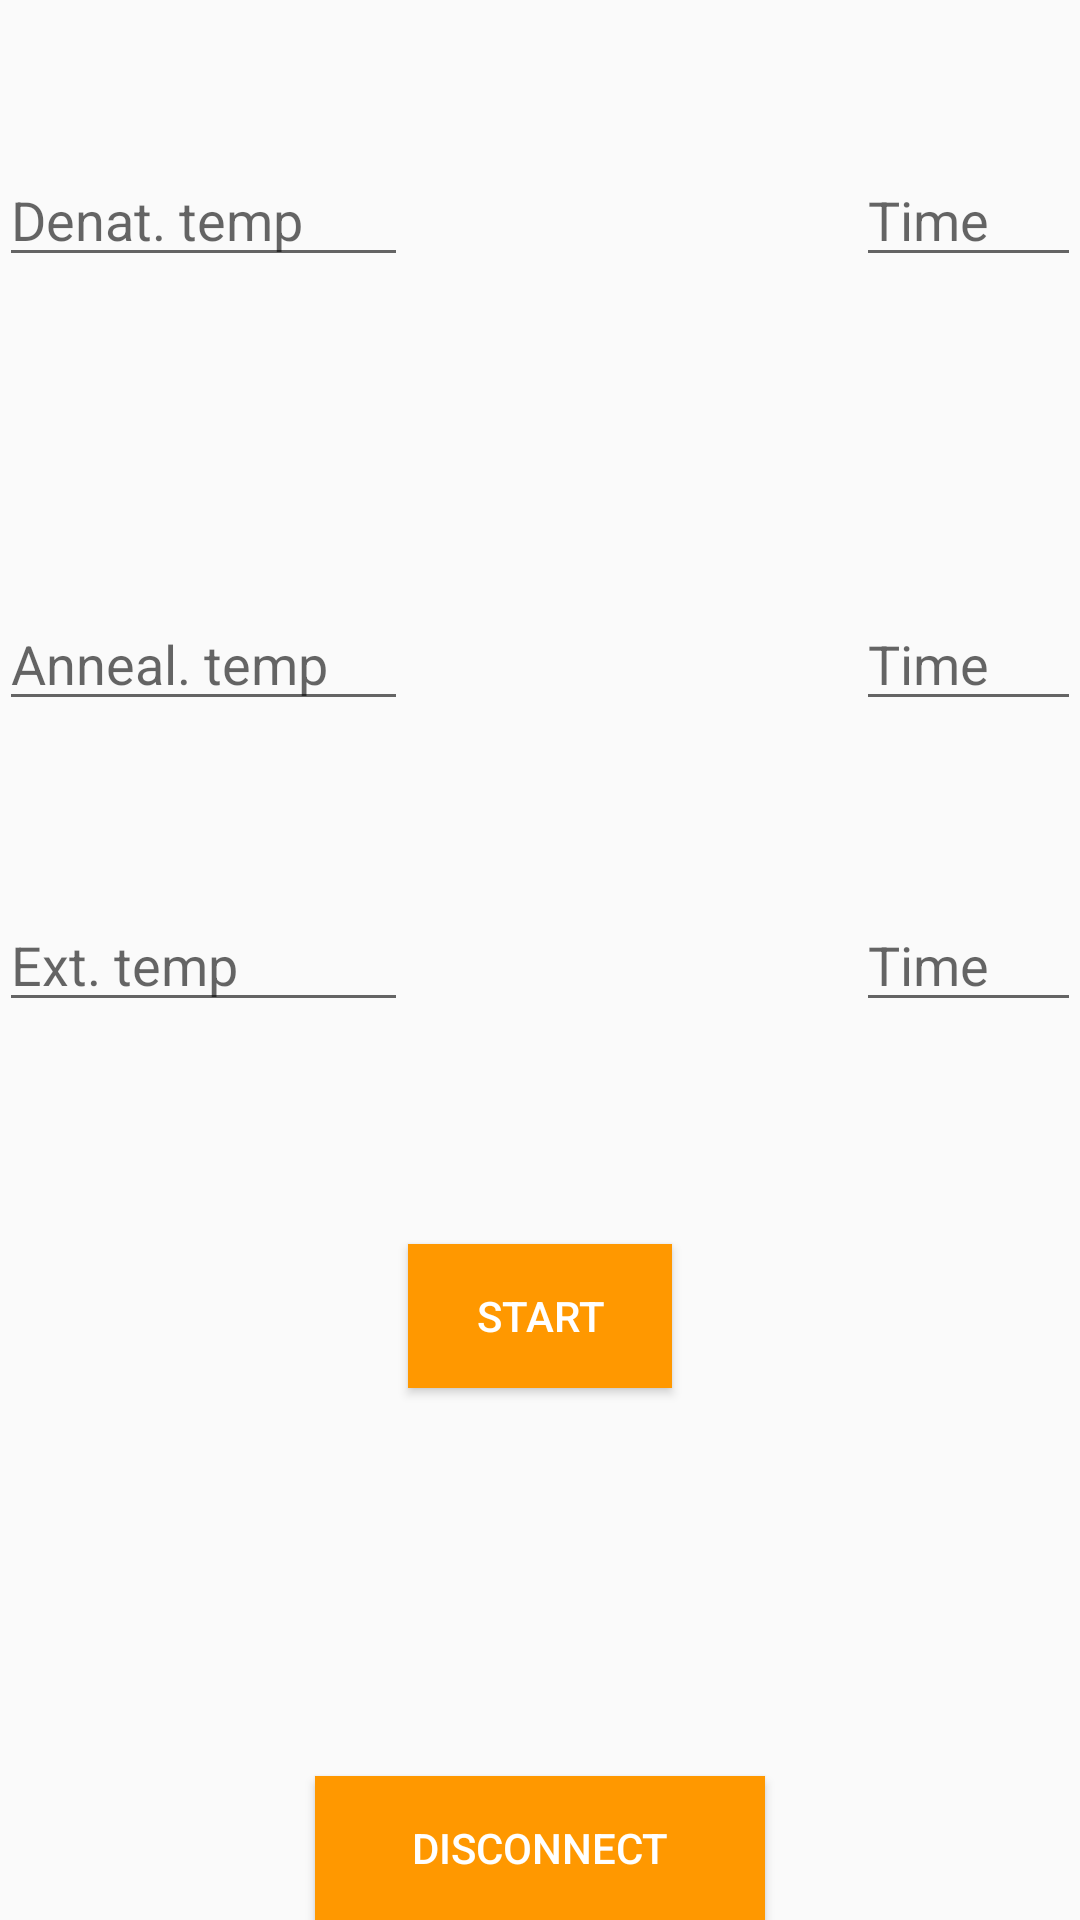

Reconstruct the res/layout file that produces this screen, plus the resources it refers to.
<!-- AndroidManifest.xml: application theme MyTheme.Base -->
<!-- res/layout/activity_led_control.xml -->
<RelativeLayout xmlns:android="http://schemas.android.com/apk/res/android"
    xmlns:tools="http://schemas.android.com/tools" android:layout_width="match_parent"
    android:layout_height="match_parent" android:paddingLeft="@dimen/activity_horizontal_margin"
    android:paddingRight="@dimen/activity_horizontal_margin"
    android:paddingTop="@dimen/activity_vertical_margin"
    android:paddingBottom="@dimen/activity_vertical_margin" tools:context="com.cubepcr.cubepcr.ledControl">



    <Button
        android:layout_width="wrap_content"
        android:layout_height="wrap_content"
        android:text="start"
        android:id="@+id/button2"
        android:layout_below="@+id/extension_temp"
        android:layout_centerHorizontal="true"
        android:layout_marginTop="74dp"
        android:background="@color/orange"
        android:onClick="onClick"/>

    <Button
        android:layout_width="150dp"
        android:layout_height="wrap_content"
        android:text="Disconnect"
        android:id="@+id/button4"
        android:layout_alignParentBottom="true"
        android:layout_centerHorizontal="true"
        android:background="@color/orange" />

    <EditText
        android:layout_width="wrap_content"
        android:layout_height="wrap_content"
        android:inputType="number"
        android:ems="10"
        android:id="@+id/denat_temp"
        android:layout_marginTop="51dp"
        android:hint="Denat. temp"
        android:textColor="#000000"
        android:layout_toLeftOf="@+id/button2"
        android:layout_alignParentLeft="true" />

    <EditText
        android:layout_width="75dp"
        android:layout_height="wrap_content"
        android:inputType="number"
        android:ems="10"
        android:id="@+id/denat_time"
        android:layout_alignTop="@+id/denat_temp"
        android:hint="@string/time"
        android:textColor="#000000"
        android:layout_toLeftOf="@+id/button2"
        android:layout_alignParentRight="true" />

    <EditText
        android:layout_width="75dp"
        android:layout_height="wrap_content"
        android:inputType="number"
        android:ems="5"
        android:id="@+id/anneal_temp"
        android:hint="Anneal. temp"
        android:textColor="#000000"
        android:layout_marginBottom="59dp"
        android:layout_above="@+id/extension_temp"
        android:layout_toLeftOf="@+id/button2"
        android:layout_alignParentLeft="true" />

    <EditText
        android:layout_width="75dp"
        android:layout_height="wrap_content"
        android:inputType="number"
        android:ems="5"
        android:id="@+id/anneal_time"
        android:hint="@string/time"
        android:textColor="#000000"
        android:layout_alignTop="@+id/anneal_temp"
        android:layout_alignLeft="@+id/denat_time"
        android:layout_alignRight="@+id/denat_time" />

    <EditText
        android:layout_width="75dp"
        android:layout_height="wrap_content"
        android:inputType="number"
        android:ems="5"
        android:id="@+id/extension_temp"
        android:hint="Ext. temp"
        android:textColor="#000000"
        android:layout_centerVertical="true"
        android:layout_alignLeft="@+id/anneal_temp"
        android:layout_alignRight="@+id/anneal_temp" />

    <EditText
        android:layout_width="75dp"
        android:layout_height="wrap_content"
        android:inputType="number"
        android:ems="5"
        android:id="@+id/extension_time"
        android:layout_alignTop="@+id/extension_temp"
        android:layout_alignLeft="@+id/anneal_time"
        android:hint="@string/time"
        android:textColor="#000000"
        android:layout_alignRight="@+id/anneal_time" />

</RelativeLayout>
<!-- resources referenced by this layout -->
<resources>
  <color name="orange">#FF9800</color>
  <string name="time">Time</string>
  <style name="MyTheme.Base" parent="Theme.AppCompat.Light">
          <item name="android:textColorPrimary">@color/white</item>
          <item name="colorPrimary">@color/orange</item>
      </style>
  <color name="white">#FFFFFF</color>
</resources>
